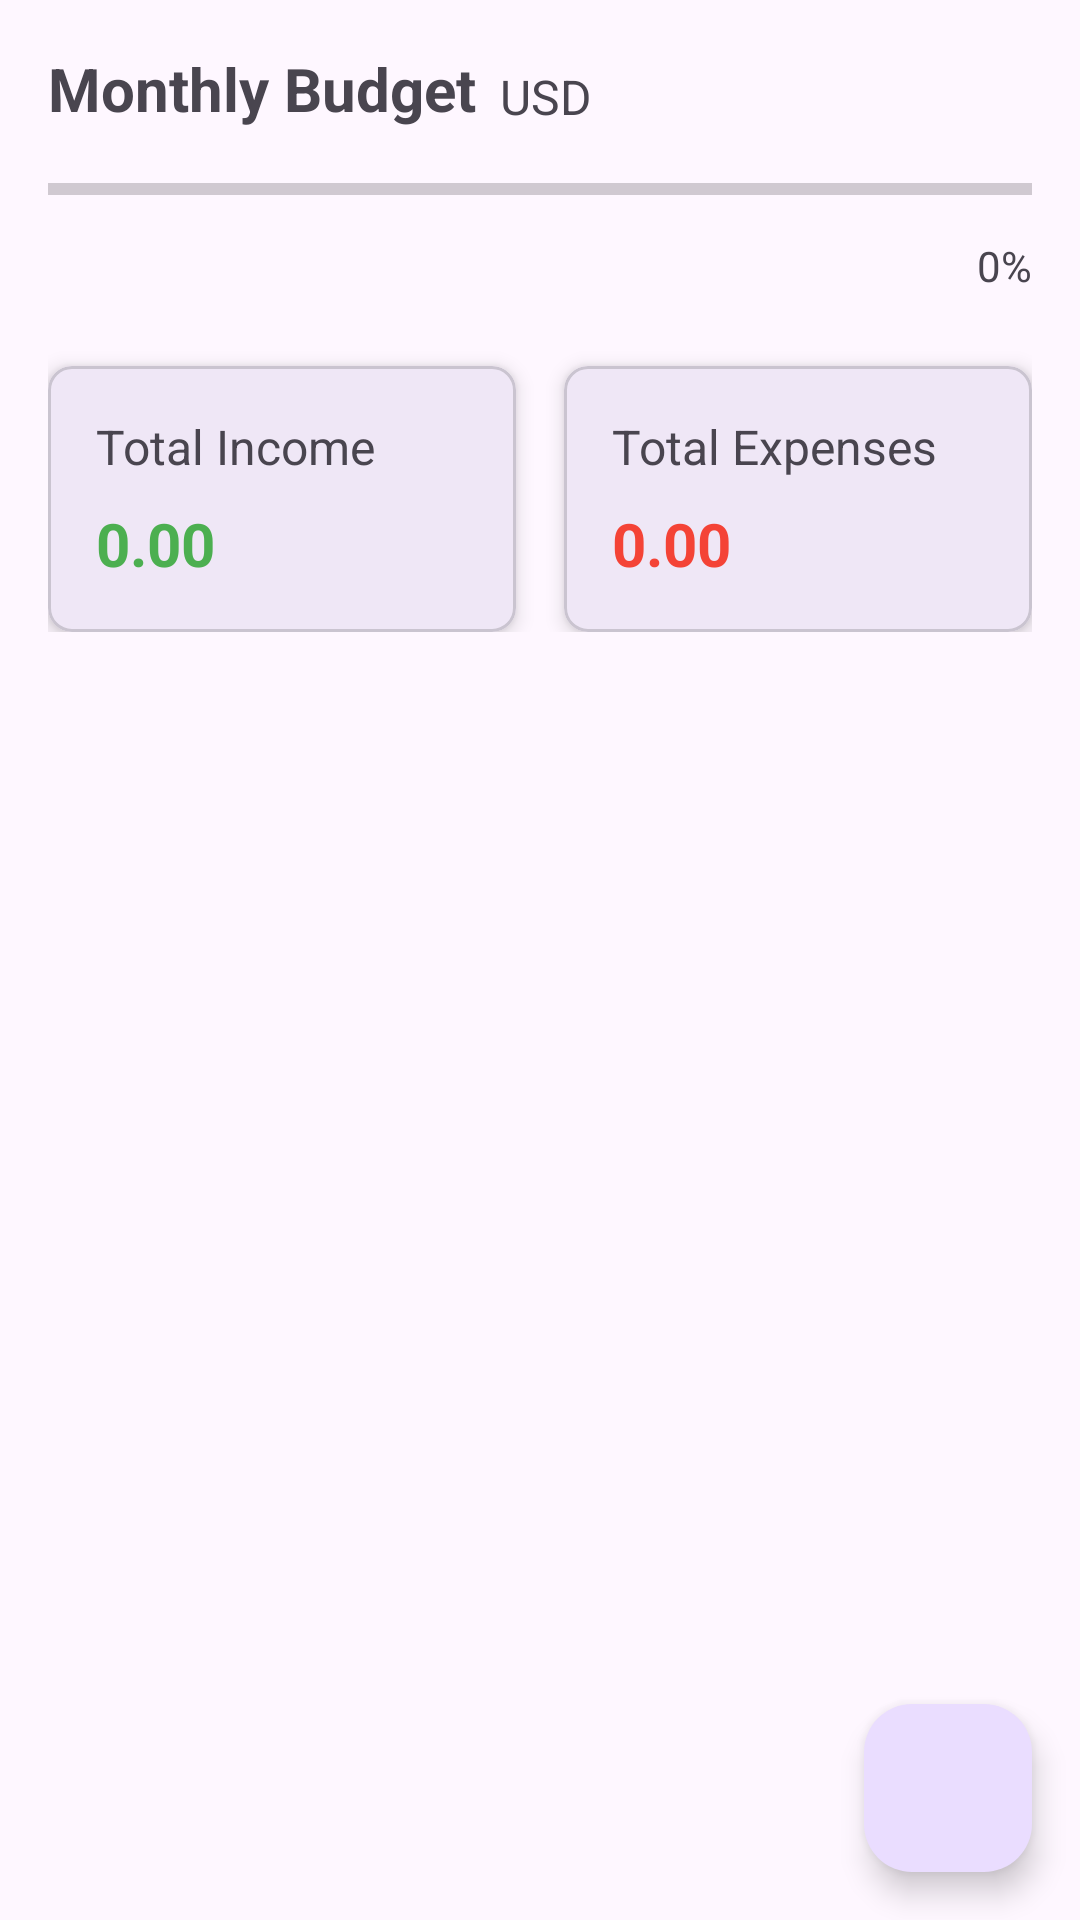

Here is an Android app screen rendered from its layout file. Give the layout XML and the strings, colors and styles it references.
<!-- AndroidManifest.xml: application theme Theme.PersonalFinanceTrackerApp -->
<!-- res/layout/fragment_home.xml -->
<?xml version="1.0" encoding="utf-8"?>
<androidx.coordinatorlayout.widget.CoordinatorLayout xmlns:android="http://schemas.android.com/apk/res/android"
    xmlns:app="http://schemas.android.com/apk/res-auto"
    android:layout_width="match_parent"
    android:layout_height="match_parent">

    <androidx.core.widget.NestedScrollView
        android:layout_width="match_parent"
        android:layout_height="match_parent">

        <androidx.constraintlayout.widget.ConstraintLayout
            android:layout_width="match_parent"
            android:layout_height="wrap_content"
            android:padding="16dp">

            <TextView
                android:id="@+id/textViewBudgetTitle"
                android:layout_width="wrap_content"
                android:layout_height="wrap_content"
                android:text="Monthly Budget"
                android:textSize="20sp"
                android:textStyle="bold"
                app:layout_constraintStart_toStartOf="parent"
                app:layout_constraintTop_toTopOf="parent" />

            <TextView
                android:id="@+id/textViewCurrency"
                android:layout_width="wrap_content"
                android:layout_height="wrap_content"
                android:layout_marginStart="8dp"
                android:text="USD"
                android:textSize="16sp"
                app:layout_constraintBottom_toBottomOf="@id/textViewBudgetTitle"
                app:layout_constraintStart_toEndOf="@id/textViewBudgetTitle" />

            <ProgressBar
                android:id="@+id/progressBarBudget"
                style="@style/Widget.AppCompat.ProgressBar.Horizontal"
                android:layout_width="0dp"
                android:layout_height="24dp"
                android:layout_marginTop="8dp"
                android:progressTint="@color/green"
                app:layout_constraintEnd_toEndOf="parent"
                app:layout_constraintStart_toStartOf="parent"
                app:layout_constraintTop_toBottomOf="@id/textViewBudgetTitle" />

            <TextView
                android:id="@+id/textViewBudgetPercentage"
                android:layout_width="wrap_content"
                android:layout_height="wrap_content"
                android:layout_marginTop="4dp"
                android:text="0%"
                android:textSize="14sp"
                app:layout_constraintEnd_toEndOf="parent"
                app:layout_constraintTop_toBottomOf="@id/progressBarBudget" />

            <com.google.android.material.card.MaterialCardView
                android:id="@+id/cardViewIncome"
                android:layout_width="0dp"
                android:layout_height="wrap_content"
                android:layout_marginTop="24dp"
                android:layout_marginEnd="8dp"
                app:cardCornerRadius="8dp"
                app:cardElevation="4dp"
                app:layout_constraintEnd_toStartOf="@id/cardViewExpenses"
                app:layout_constraintStart_toStartOf="parent"
                app:layout_constraintTop_toBottomOf="@id/textViewBudgetPercentage">

                <LinearLayout
                    android:layout_width="match_parent"
                    android:layout_height="wrap_content"
                    android:orientation="vertical"
                    android:padding="16dp">

                    <TextView
                        android:layout_width="wrap_content"
                        android:layout_height="wrap_content"
                        android:text="Total Income"
                        android:textSize="16sp" />

                    <TextView
                        android:id="@+id/textViewTotalIncome"
                        android:layout_width="wrap_content"
                        android:layout_height="wrap_content"
                        android:layout_marginTop="8dp"
                        android:text="0.00"
                        android:textColor="@color/green"
                        android:textSize="20sp"
                        android:textStyle="bold" />
                </LinearLayout>

            </com.google.android.material.card.MaterialCardView>

            <com.google.android.material.card.MaterialCardView
                android:id="@+id/cardViewExpenses"
                android:layout_width="0dp"
                android:layout_height="wrap_content"
                android:layout_marginStart="8dp"
                app:cardCornerRadius="8dp"
                app:cardElevation="4dp"
                app:layout_constraintEnd_toEndOf="parent"
                app:layout_constraintStart_toEndOf="@id/cardViewIncome"
                app:layout_constraintTop_toTopOf="@id/cardViewIncome">

                <LinearLayout
                    android:layout_width="match_parent"
                    android:layout_height="wrap_content"
                    android:orientation="vertical"
                    android:padding="16dp">

                    <TextView
                        android:layout_width="wrap_content"
                        android:layout_height="wrap_content"
                        android:text="Total Expenses"
                        android:textSize="16sp" />

                    <TextView
                        android:id="@+id/textViewTotalExpenses"
                        android:layout_width="wrap_content"
                        android:layout_height="wrap_content"
                        android:layout_marginTop="8dp"
                        android:text="0.00"
                        android:textColor="@color/red"
                        android:textSize="20sp"
                        android:textStyle="bold" />
                </LinearLayout>

            </com.google.android.material.card.MaterialCardView>

        </androidx.constraintlayout.widget.ConstraintLayout>

    </androidx.core.widget.NestedScrollView>

    <com.google.android.material.floatingactionbutton.FloatingActionButton
        android:id="@+id/fabAddTransaction"
        android:layout_width="wrap_content"
        android:layout_height="wrap_content"
        android:layout_gravity="bottom|end"
        android:layout_margin="16dp"
        android:contentDescription="Add Transaction"
        android:src="@drawable/ic_add"
        app:tint="@android:color/white" />

</androidx.coordinatorlayout.widget.CoordinatorLayout>
<!-- resources referenced by this layout -->
<resources>
  <color name="green">#4CAF50</color>
  <color name="red">#F44336</color>
  <style name="Theme.PersonalFinanceTrackerApp" parent="Base.Theme.PersonalFinanceTrackerApp" />
  <style name="Base.Theme.PersonalFinanceTrackerApp" parent="Theme.Material3.DayNight.NoActionBar">
          
          
      </style>
</resources>
